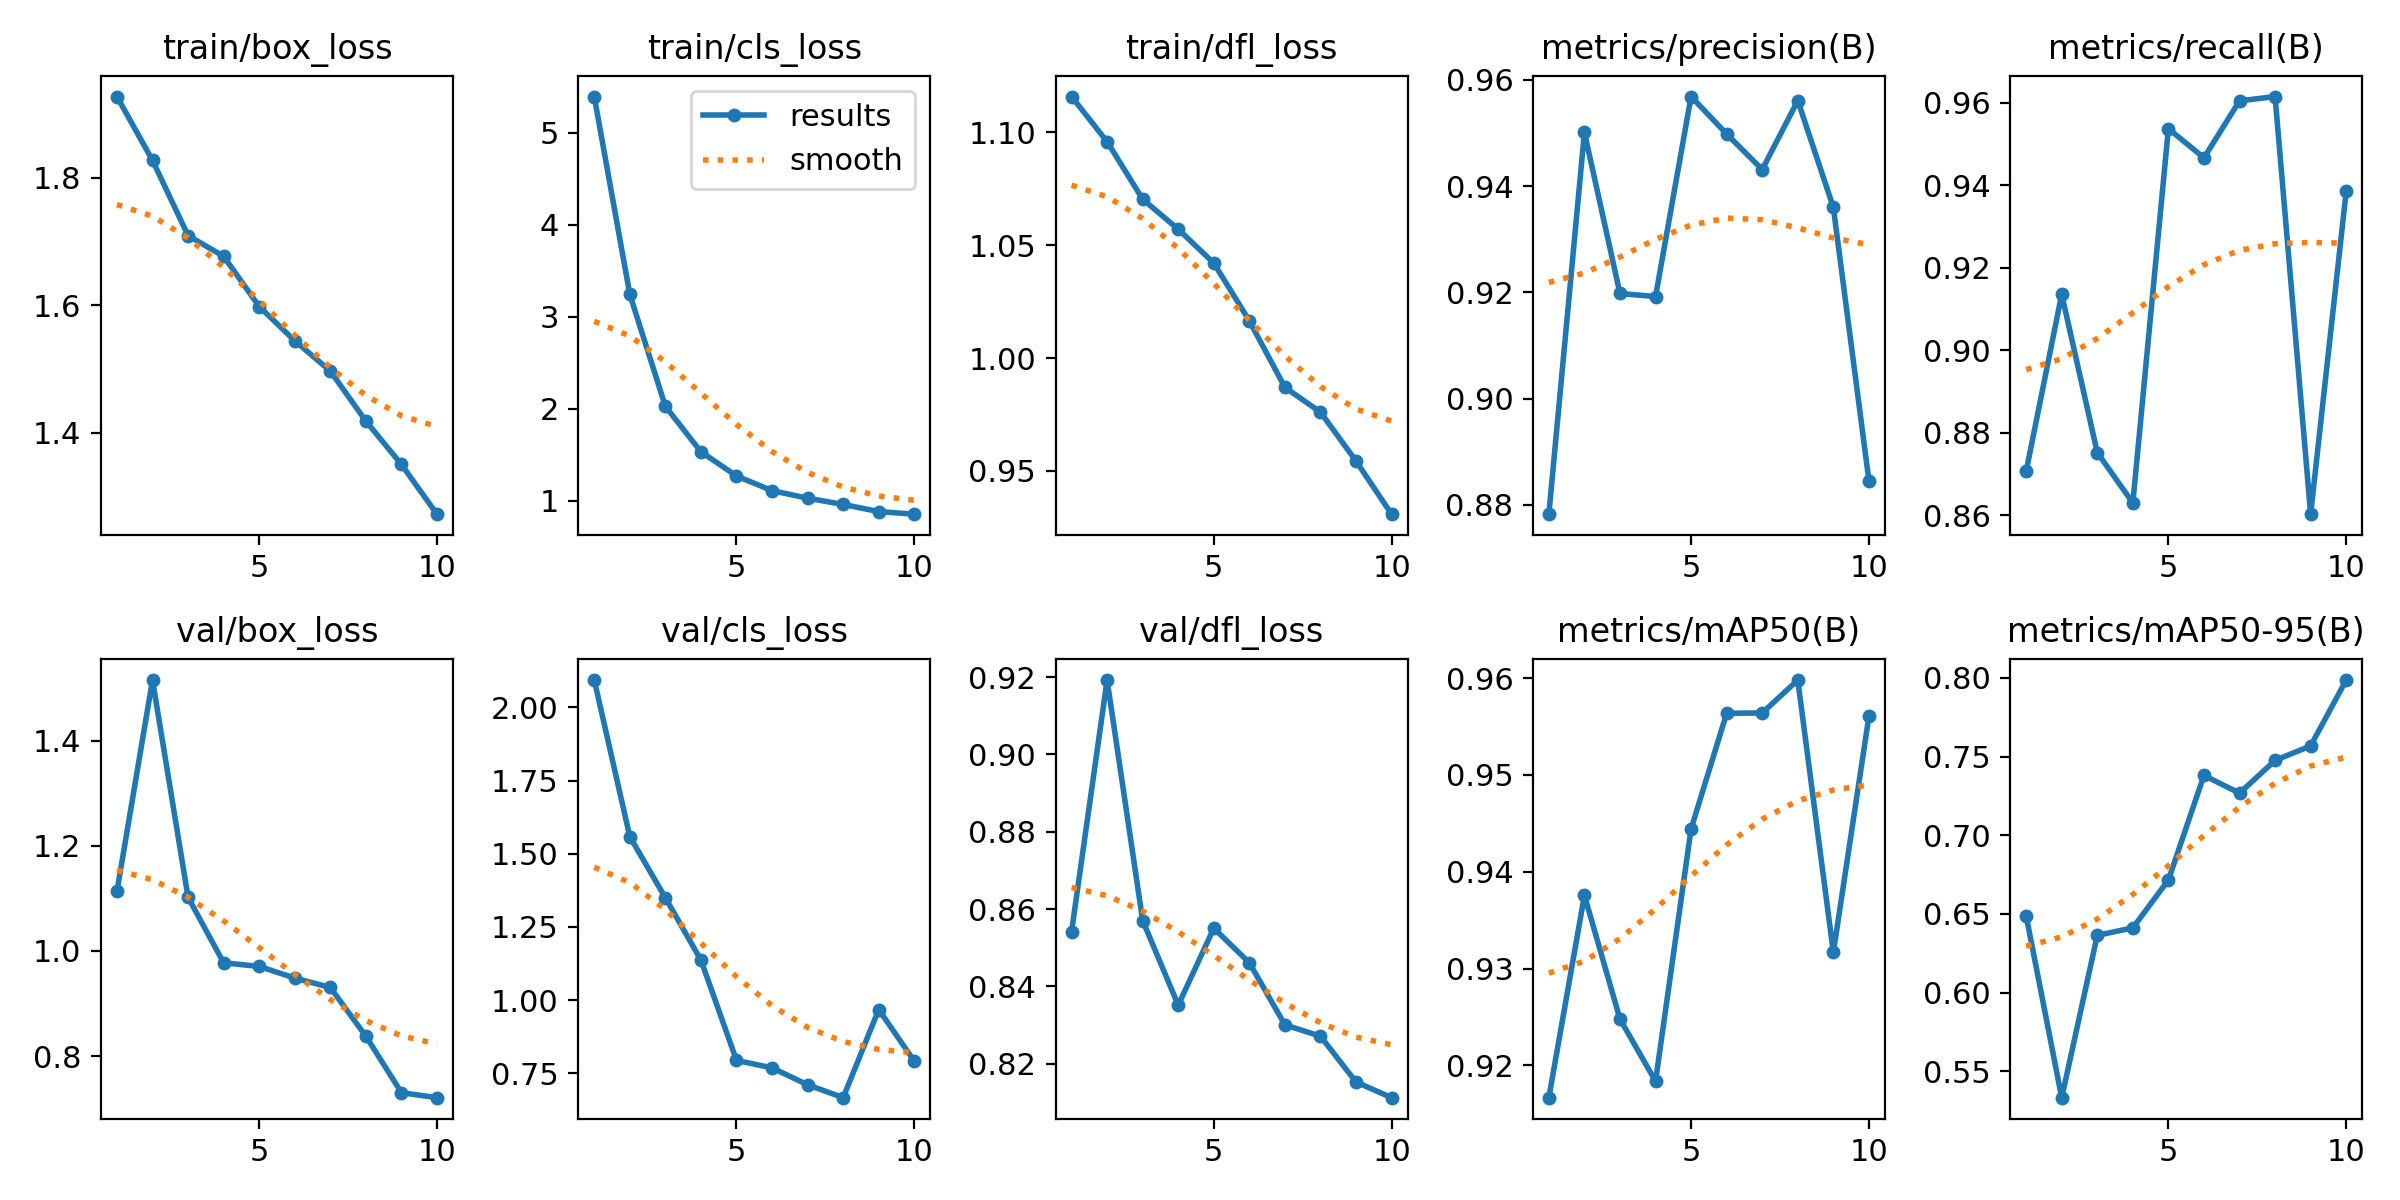

The data file committed next to this chart (first rows):
epoch, train/box_loss, train/cls_loss, train/dfl_loss, metrics/precision(B), metrics/recall(B), metrics/mAP50(B), metrics/mAP50-95(B), val/box_loss, val/cls_loss, val/dfl_loss, lr/pg0, lr/pg1, lr/pg2
1, 1.927, 5.396, 1.116, 0.8782, 0.8706, 0.9167, 0.6489, 1.113, 2.094, 0.8541, 0.000473, 0.000473, 0.000473
2, 1.827, 3.244, 1.096, 0.9501, 0.9135, 0.9376, 0.5333, 1.515, 1.559, 0.9192, 0.0008553, 0.0008553, 0.0008553
3, 1.709, 2.026, 1.07, 0.9198, 0.8752, 0.9248, 0.6364, 1.102, 1.35, 0.857, 0.001143, 0.001143, 0.001143
4, 1.677, 1.532, 1.057, 0.9192, 0.863, 0.9184, 0.6412, 0.9775, 1.137, 0.8351, 0.001005, 0.001005, 0.001005
5, 1.598, 1.269, 1.042, 0.9569, 0.9537, 0.9444, 0.6716, 0.9706, 0.7943, 0.855, 0.001005, 0.001005, 0.001005
6, 1.544, 1.109, 1.016, 0.9498, 0.9466, 0.9564, 0.7381, 0.9485, 0.7686, 0.8461, 0.0008631, 0.0008631, 0.0008631
7, 1.497, 1.027, 0.987, 0.9431, 0.9604, 0.9564, 0.7268, 0.9305, 0.711, 0.83, 0.0007216, 0.0007216, 0.0007216
8, 1.418, 0.9586, 0.976, 0.9561, 0.9615, 0.9598, 0.7476, 0.838, 0.6669, 0.8271, 0.0005802, 0.0005802, 0.0005802
9, 1.35, 0.8809, 0.9544, 0.936, 0.8602, 0.9317, 0.7568, 0.7307, 0.968, 0.8153, 0.0004387, 0.0004387, 0.0004387
10, 1.272, 0.8527, 0.9308, 0.8846, 0.9385, 0.956, 0.7986, 0.7211, 0.7914, 0.8112, 0.0002972, 0.0002972, 0.0002972
